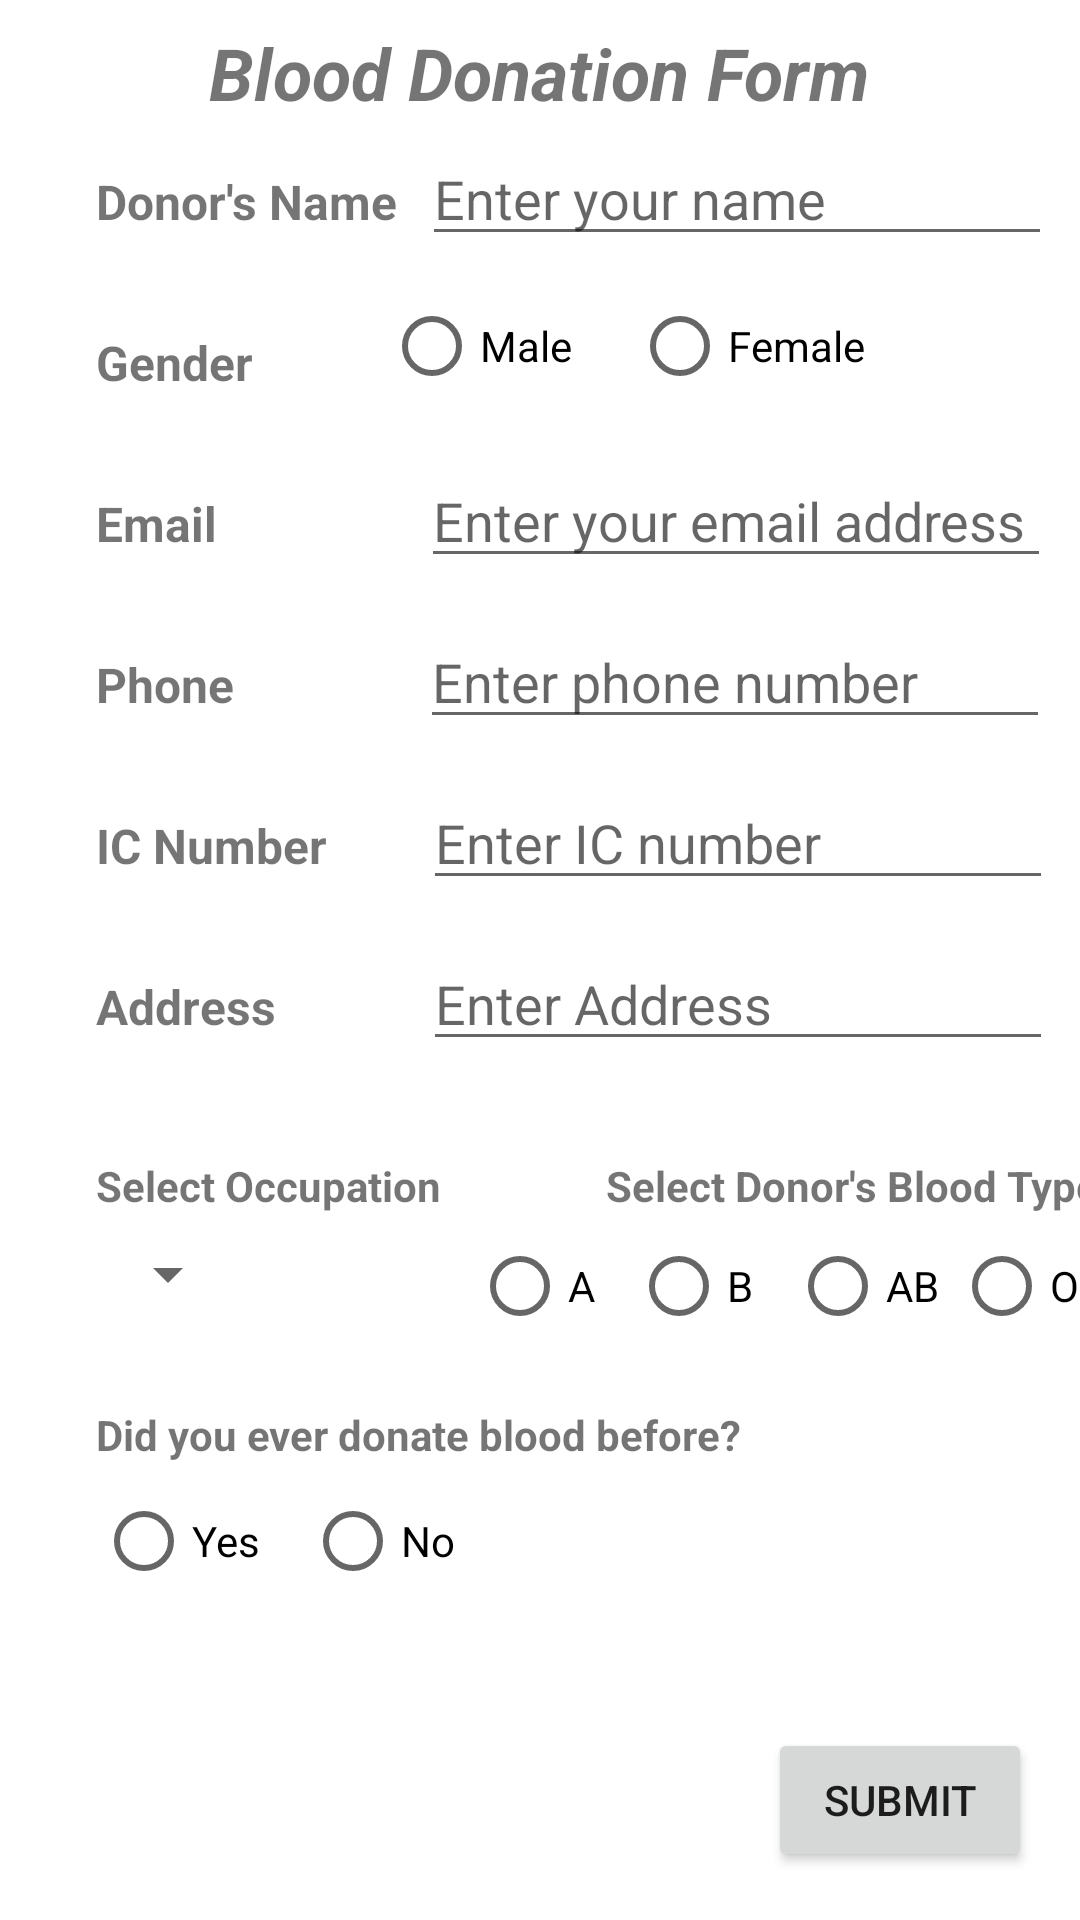

Produce the Android XML layout that renders to this screen, including the resource entries it uses.
<!-- AndroidManifest.xml: application theme Theme.BloodDriveSystem -->
<!-- res/layout/activity_form_page.xml -->
<?xml version="1.0" encoding="utf-8"?>
<androidx.constraintlayout.widget.ConstraintLayout xmlns:android="http://schemas.android.com/apk/res/android"
    xmlns:app="http://schemas.android.com/apk/res-auto"
    xmlns:tools="http://schemas.android.com/tools"
    android:layout_width="match_parent"
    android:layout_height="match_parent"
    tools:context=".FormPage">

    <TextView
        android:id="@+id/form_title"
        android:layout_width="wrap_content"
        android:layout_height="wrap_content"
        android:layout_marginTop="8dp"
        android:text="@string/blood_donation_form"
        android:textSize="24sp"
        android:textStyle="bold|italic"
        app:layout_constraintEnd_toEndOf="parent"
        app:layout_constraintStart_toStartOf="parent"
        app:layout_constraintTop_toTopOf="parent" />

    <TextView
        android:id="@+id/formname_label"
        android:layout_width="wrap_content"
        android:layout_height="wrap_content"
        android:layout_marginStart="32dp"
        android:layout_marginTop="16dp"
        android:text="@string/donor_s_name"
        android:textSize="16sp"
        android:textStyle="bold"
        app:layout_constraintStart_toStartOf="parent"
        app:layout_constraintTop_toBottomOf="@+id/form_title" />

    <EditText
        android:id="@+id/formname_text"
        android:layout_width="wrap_content"
        android:layout_height="wrap_content"
        android:layout_marginStart="8dp"
        android:ems="10"
        android:hint="@string/enter_your_name"
        android:inputType="textPersonName"
        app:layout_constraintBaseline_toBaselineOf="@+id/formname_label"
        app:layout_constraintStart_toEndOf="@+id/formname_label" />

    <TextView
        android:id="@+id/formemail_label"
        android:layout_width="wrap_content"
        android:layout_height="wrap_content"
        android:layout_marginStart="32dp"
        android:layout_marginTop="32dp"
        android:text="@string/email"
        android:textSize="16sp"
        android:textStyle="bold"
        app:layout_constraintStart_toStartOf="parent"
        app:layout_constraintTop_toBottomOf="@+id/formgender_label" />

    <RadioGroup
        android:layout_width="wrap_content"
        android:layout_height="wrap_content"
        android:layout_marginStart="20dp"
        android:layout_marginTop="6dp"
        android:gravity="center"
        android:orientation="horizontal"
        app:layout_constraintEnd_toEndOf="parent"
        app:layout_constraintHorizontal_bias="0.248"
        app:layout_constraintStart_toEndOf="@+id/formgender_label"
        app:layout_constraintTop_toBottomOf="@+id/formname_text">

        <RadioButton
            android:id="@+id/formrbMale"
            android:layout_width="match_parent"
            android:layout_height="wrap_content"
            android:layout_marginRight="10dp"
            android:onClick="genderClicked"
            android:text="@string/male" />

        <RadioButton
            android:id="@+id/formrbFemale"
            android:layout_width="match_parent"
            android:layout_height="wrap_content"
            android:layout_marginStart="10dp"
            android:gravity="center"
            android:onClick="genderClicked"
            android:text="@string/female" />
    </RadioGroup>

    <TextView
        android:id="@+id/formgender_label"
        android:layout_width="wrap_content"
        android:layout_height="wrap_content"
        android:layout_marginStart="32dp"
        android:layout_marginTop="32dp"
        android:text="@string/gender"
        android:textSize="16sp"
        android:textStyle="bold"
        app:layout_constraintStart_toStartOf="parent"
        app:layout_constraintTop_toBottomOf="@+id/formname_label" />

    <EditText
        android:id="@+id/formemail_text"
        android:layout_width="wrap_content"
        android:layout_height="wrap_content"
        android:layout_marginStart="68dp"
        android:ems="10"
        android:hint="@string/enter_your_email_address"
        android:inputType="textEmailAddress"
        app:layout_constraintBaseline_toBaselineOf="@+id/formemail_label"
        app:layout_constraintStart_toEndOf="@+id/formemail_label" />

    <TextView
        android:id="@+id/formphone_label"
        android:layout_width="wrap_content"
        android:layout_height="wrap_content"
        android:layout_marginStart="32dp"
        android:layout_marginTop="32dp"
        android:text="@string/phone"
        android:textSize="16sp"
        android:textStyle="bold"
        app:layout_constraintStart_toStartOf="parent"
        app:layout_constraintTop_toBottomOf="@+id/formemail_label" />

    <EditText
        android:id="@+id/formphone_text"
        android:layout_width="wrap_content"
        android:layout_height="wrap_content"
        android:layout_marginStart="62dp"
        android:ems="10"
        android:hint="@string/enter_phone_number"
        android:inputType="phone"
        app:layout_constraintBaseline_toBaselineOf="@+id/formphone_label"
        app:layout_constraintStart_toEndOf="@+id/formphone_label" />

    <TextView
        android:id="@+id/formic_label"
        android:layout_width="wrap_content"
        android:layout_height="wrap_content"
        android:layout_marginStart="32dp"
        android:layout_marginTop="32dp"
        android:text="@string/ic_number"
        android:textSize="16sp"
        android:textStyle="bold"
        app:layout_constraintStart_toStartOf="parent"
        app:layout_constraintTop_toBottomOf="@+id/formphone_label" />

    <EditText
        android:id="@+id/formic_text"
        android:layout_width="wrap_content"
        android:layout_height="wrap_content"
        android:layout_marginStart="32dp"
        android:ems="10"
        android:hint="@string/enter_ic_number"
        android:inputType="number"
        app:layout_constraintBaseline_toBaselineOf="@+id/formic_label"
        app:layout_constraintStart_toEndOf="@+id/formic_label" />

    <TextView
        android:id="@+id/formaddress_label"
        android:layout_width="wrap_content"
        android:layout_height="wrap_content"
        android:layout_marginStart="32dp"
        android:layout_marginTop="32dp"
        android:text="@string/address"
        android:textSize="16sp"
        android:textStyle="bold"
        app:layout_constraintStart_toStartOf="parent"
        app:layout_constraintTop_toBottomOf="@+id/formic_label" />

    <EditText
        android:id="@+id/formaddress_text"
        android:layout_width="wrap_content"
        android:layout_height="wrap_content"
        android:layout_marginStart="49dp"
        android:ems="10"
        android:gravity="start|top"
        android:hint="@string/enter_address"
        android:inputType="textMultiLine"
        app:layout_constraintBaseline_toBaselineOf="@+id/formaddress_label"
        app:layout_constraintStart_toEndOf="@+id/formaddress_label" />

    <TextView
        android:id="@+id/formoccupation_label"
        android:layout_width="wrap_content"
        android:layout_height="wrap_content"
        android:layout_marginStart="32dp"
        android:layout_marginTop="32dp"
        android:text="@string/select_occupation"
        android:textStyle="bold"
        app:layout_constraintStart_toStartOf="parent"
        app:layout_constraintTop_toBottomOf="@+id/formaddress_text" />

    <TextView
        android:id="@+id/formbloodType_label"
        android:layout_width="wrap_content"
        android:layout_height="wrap_content"
        android:layout_marginStart="55dp"
        android:layout_marginTop="32dp"
        android:text="@string/select_donor_s_blood_type"
        android:textStyle="bold"
        app:layout_constraintStart_toEndOf="@+id/formoccupation_label"
        app:layout_constraintTop_toBottomOf="@+id/formaddress_text" />

    <Spinner
        android:id="@+id/formoccupation_spinner"
        android:layout_width="0dp"
        android:layout_height="wrap_content"
        android:layout_marginStart="32dp"
        android:layout_marginTop="8dp"
        app:layout_constraintStart_toStartOf="parent"
        app:layout_constraintTop_toBottomOf="@+id/formoccupation_label" />

    <RadioGroup
        android:layout_width="wrap_content"
        android:layout_height="wrap_content"
        android:layout_marginStart="16dp"
        android:orientation="horizontal"
        app:layout_constraintEnd_toEndOf="parent"
        app:layout_constraintStart_toEndOf="@+id/formoccupation_label"
        app:layout_constraintTop_toBottomOf="@+id/formbloodType_label">

        <RadioButton
            android:id="@+id/formrbA"
            android:layout_width="match_parent"
            android:layout_height="wrap_content"
            android:layout_marginRight="5dp"
            android:onClick="bloodTypeClicked"
            android:text="@string/a" />

        <RadioButton
            android:id="@+id/formrbB"
            android:layout_width="match_parent"
            android:layout_height="wrap_content"
            android:layout_marginRight="5dp"
            android:onClick="bloodTypeClicked"
            android:text="@string/b" />

        <RadioButton
            android:id="@+id/formrbAB"
            android:layout_width="match_parent"
            android:layout_height="wrap_content"
            android:layout_marginRight="5dp"
            android:onClick="bloodTypeClicked"
            android:text="@string/ab" />

        <RadioButton
            android:id="@+id/formrbO"
            android:layout_width="match_parent"
            android:layout_height="wrap_content"
            android:onClick="bloodTypeClicked"
            android:text="@string/o" />
    </RadioGroup>

    <Button
        android:id="@+id/formSubmit_button"
        android:layout_width="wrap_content"
        android:layout_height="wrap_content"
        android:layout_marginEnd="16dp"
        android:layout_marginBottom="16dp"
        android:onClick="display"
        android:text="@string/submit"
        app:layout_constraintBottom_toBottomOf="parent"
        app:layout_constraintEnd_toEndOf="parent" />

    <TextView
        android:id="@+id/formquestion_label"
        android:layout_width="wrap_content"
        android:layout_height="wrap_content"
        android:layout_marginStart="32dp"
        android:layout_marginTop="32dp"
        android:text="@string/did_you_ever_donate_blood_before"
        android:textStyle="bold"
        app:layout_constraintStart_toStartOf="parent"
        app:layout_constraintTop_toBottomOf="@+id/formoccupation_spinner" />

    <RadioGroup
        android:layout_width="wrap_content"
        android:layout_height="wrap_content"
        android:layout_marginStart="32dp"
        android:layout_marginTop="2dp"
        android:orientation="horizontal"
        app:layout_constraintStart_toStartOf="parent"
        app:layout_constraintTop_toBottomOf="@+id/formquestion_label">

        <RadioButton
            android:id="@+id/formrbYes"
            android:layout_width="match_parent"
            android:layout_height="wrap_content"
            android:layout_marginRight="15dp"
            android:text="@string/yes"
            android:textSize="14sp" />

        <RadioButton
            android:id="@+id/formrbNo"
            android:layout_width="match_parent"
            android:layout_height="wrap_content"
            android:text="@string/no"
            android:textSize="14sp" />
    </RadioGroup>

</androidx.constraintlayout.widget.ConstraintLayout>
<!-- resources referenced by this layout -->
<resources>
  <string name="a">A</string>
  <string name="ab">AB</string>
  <string name="address">Address</string>
  <string name="b">B</string>
  <string name="blood_donation_form">Blood Donation Form</string>
  <string name="did_you_ever_donate_blood_before">Did you ever donate blood before?</string>
  <string name="donor_s_name">Donor's Name</string>
  <string name="email">Email</string>
  <string name="enter_address">Enter Address</string>
  <string name="enter_ic_number">Enter IC number</string>
  <string name="enter_phone_number">Enter phone number</string>
  <string name="enter_your_email_address">Enter your email address</string>
  <string name="enter_your_name">Enter your name</string>
  <string name="female">Female</string>
  <string name="gender">Gender</string>
  <string name="ic_number">IC Number</string>
  <string name="male">Male</string>
  <string name="no">No</string>
  <string name="o">O</string>
  <string name="phone">Phone</string>
  <string name="select_donor_s_blood_type">Select Donor's Blood Type</string>
  <string name="select_occupation">Select Occupation</string>
  <string name="submit">Submit</string>
  <string name="yes">Yes</string>
  <style name="Theme.BloodDriveSystem" parent="Theme.MaterialComponents.DayNight.DarkActionBar">
          
          <item name="colorPrimary">@color/purple_500</item>
          <item name="colorPrimaryVariant">@color/purple_700</item>
          <item name="colorOnPrimary">@color/white</item>
          
          <item name="colorSecondary">@color/teal_200</item>
          <item name="colorSecondaryVariant">@color/teal_700</item>
          <item name="colorOnSecondary">@color/black</item>
          
          <item name="android:statusBarColor" tools:targetApi="l">?attr/colorPrimaryVariant</item>
          
      </style>
  <!-- not gathered from this repository: default colours our renderer supplied (Android Studio template values) -->
  <color name="purple_500">#FF6200EE</color>
  <color name="purple_700">#FF3700B3</color>
  <color name="teal_200">#FF03DAC5</color>
  <color name="teal_700">#FF018786</color>
  <color name="black">#FF000000</color>
  <color name="white">#FFFFFFFF</color>
</resources>
